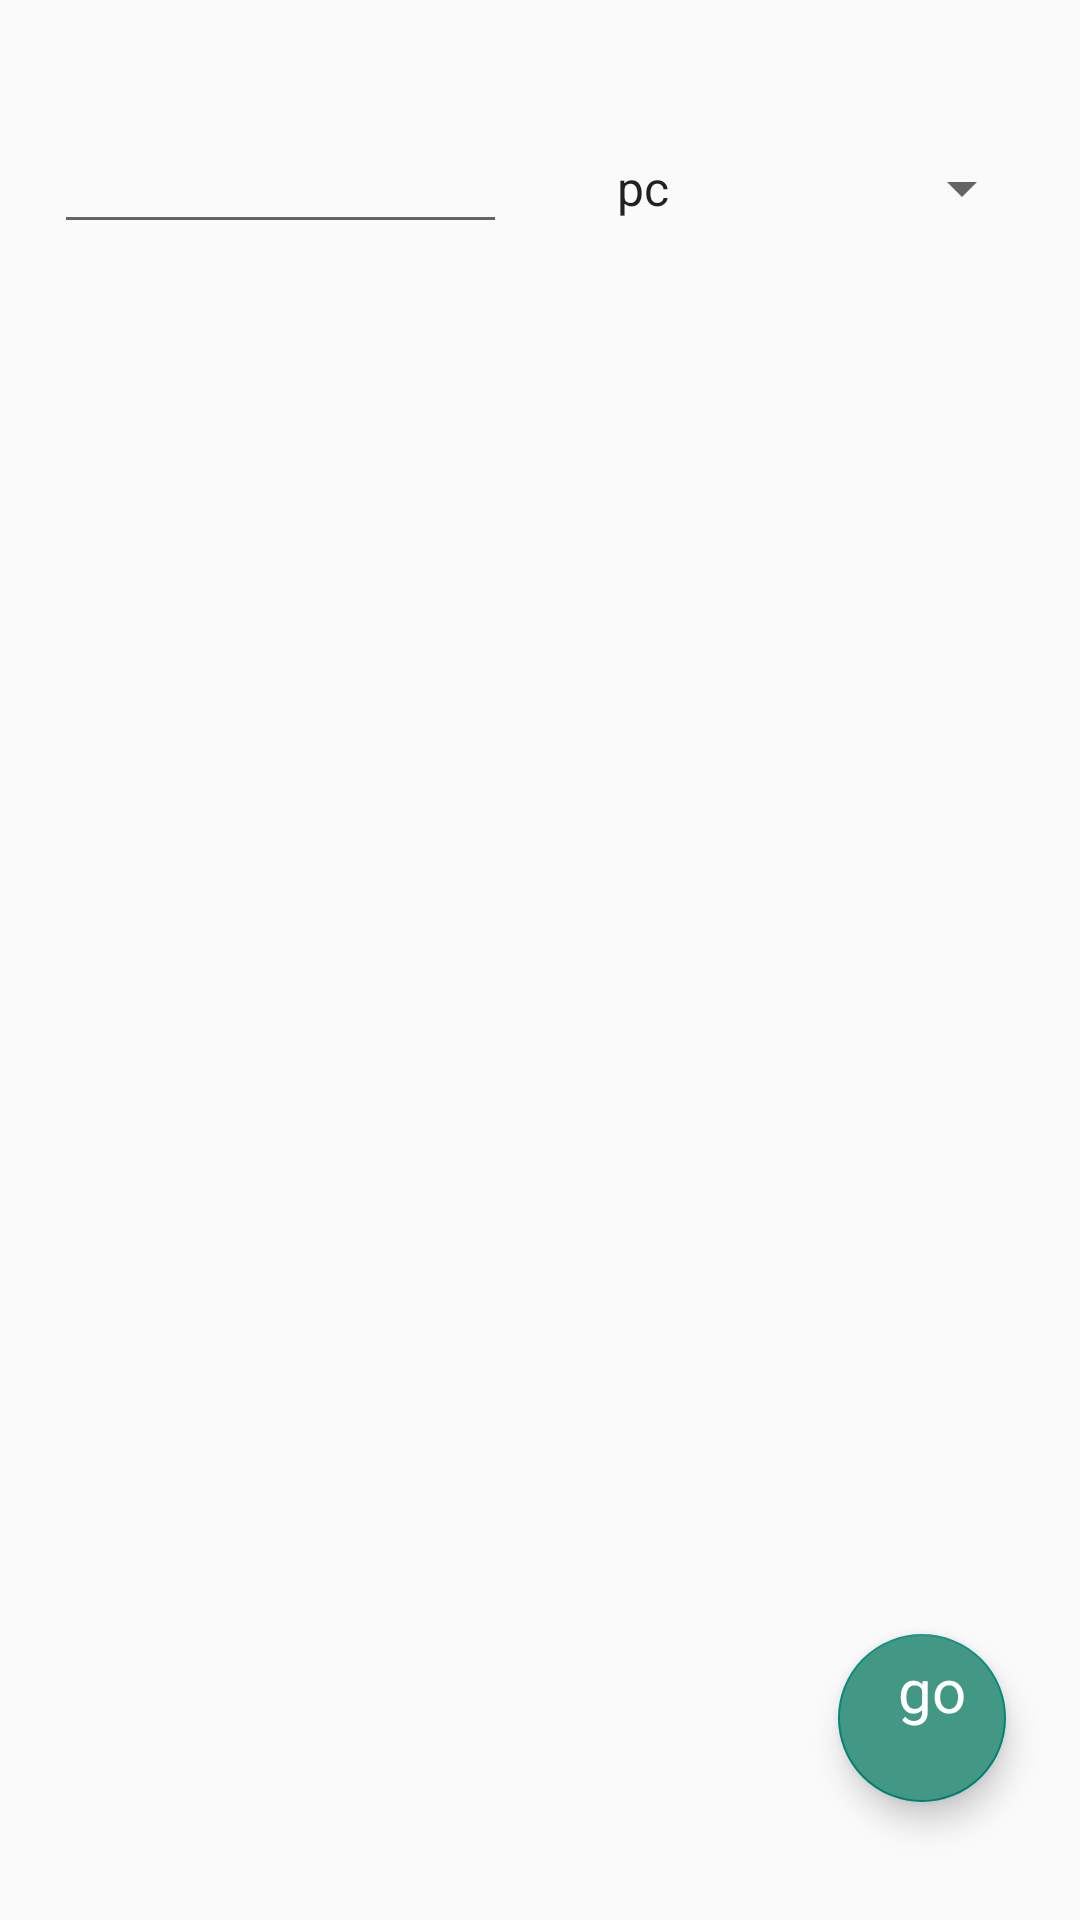

Layout XML and referenced resources for this Android screen:
<!-- AndroidManifest.xml: activity theme AppTheme.NoActionBar -->
<!-- res/layout/activity_main.xml -->
<?xml version="1.0" encoding="utf-8"?>
<android.support.constraint.ConstraintLayout xmlns:android="http://schemas.android.com/apk/res/android"
    xmlns:app="http://schemas.android.com/apk/res-auto"
    xmlns:tools="http://schemas.android.com/tools"
    android:layout_width="match_parent"
    android:layout_height="match_parent"
    tools:context=".MainActivity">

    <EditText
        android:id="@+id/nickname"
        android:layout_width="151dp"
        android:layout_height="wrap_content"
        android:layout_marginStart="8dp"
        android:layout_marginTop="8dp"
        android:layout_marginEnd="8dp"
        android:layout_marginBottom="8dp"
        android:ems="10"
        android:inputType="textPersonName"
        app:layout_constraintBottom_toBottomOf="parent"
        app:layout_constraintEnd_toEndOf="parent"
        app:layout_constraintHorizontal_bias="0.052"
        app:layout_constraintStart_toStartOf="parent"
        app:layout_constraintTop_toTopOf="parent"
        app:layout_constraintVertical_bias="0.055" />

    <Spinner
        android:id="@+id/spinner"
        android:layout_width="147dp"
        android:layout_height="46dp"
        android:layout_marginStart="8dp"
        android:layout_marginTop="8dp"
        android:layout_marginEnd="8dp"
        android:layout_marginBottom="8dp"
        android:entries="@array/spinnerItem"
        app:layout_constraintBottom_toBottomOf="parent"
        app:layout_constraintEnd_toEndOf="parent"
        app:layout_constraintHorizontal_bias="0.963"
        app:layout_constraintStart_toStartOf="parent"
        app:layout_constraintTop_toTopOf="parent"
        app:layout_constraintVertical_bias="0.055" />

    <android.support.v7.widget.RecyclerView
        android:id="@+id/recycleview"
        android:layout_width="334dp"
        android:layout_height="377dp"
        android:layout_marginBottom="8dp"
        android:layout_marginEnd="8dp"
        android:layout_marginStart="8dp"
        android:layout_marginTop="8dp"
        app:layout_constraintBottom_toBottomOf="parent"
        app:layout_constraintEnd_toEndOf="parent"
        app:layout_constraintStart_toStartOf="parent"
        app:layout_constraintTop_toTopOf="parent"
        app:layout_constraintVertical_bias="0.787">

    </android.support.v7.widget.RecyclerView>

    <android.support.design.widget.FloatingActionButton
        android:id="@+id/btnGo"
        android:layout_width="61dp"
        android:layout_height="56dp"
        android:layout_marginStart="8dp"
        android:layout_marginTop="8dp"
        android:layout_marginEnd="8dp"
        android:layout_marginBottom="8dp"
        app:layout_constraintBottom_toBottomOf="parent"
        app:layout_constraintEnd_toEndOf="parent"
        app:layout_constraintHorizontal_bias="0.942"
        app:layout_constraintStart_toStartOf="parent"
        app:layout_constraintTop_toTopOf="parent"
        app:layout_constraintVertical_bias="0.945"
        android:backgroundTint="@color/colorfornite"/>

    <TextView
        android:layout_width="wrap_content"
        android:layout_height="49dp"
        android:layout_gravity="center"
        android:layout_marginStart="8dp"
        android:layout_marginTop="8dp"
        android:elevation="16dp"
        android:text="go"
        android:textAppearance="?android:attr/textAppearanceMedium"
        android:textColor="@android:color/white"
        android:textSize="20dp"
        app:layout_constraintBottom_toBottomOf="parent"
        app:layout_constraintEnd_toEndOf="@+id/btnGo"
        app:layout_constraintHorizontal_bias="0.956"
        app:layout_constraintStart_toStartOf="parent"
        app:layout_constraintTop_toTopOf="parent"
        app:layout_constraintVertical_bias="0.929" />



</android.support.constraint.ConstraintLayout>
<!-- resources referenced by this layout -->
<resources>
  <string-array name="spinnerItem">
          <item>pc</item>
          <item>xbl</item>
          <item>psn</item>
      </string-array>
  <color name="colorfornite">#439785</color>
  <style name="AppTheme.NoActionBar">
          <item name="windowActionBar">false</item>
          <item name="windowNoTitle">true</item>
      </style>
</resources>
